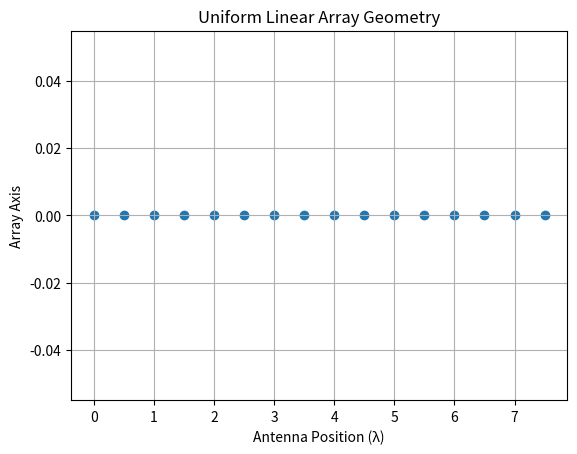

Recreate this plot in Python.
import numpy as np
import matplotlib.pyplot as plt
import os

# Create results folder
os.makedirs("results", exist_ok=True)

# Parameters
M = 16              # number of antennas
d = 0.5             # spacing (in wavelengths)
wavelength = 1.0
k = 2 * np.pi / wavelength

# ULA antenna positions
antenna_positions = np.arange(M) * d

# Spatial grid (user positions)
x_positions = np.linspace(-5, 5, 200)
y_position = 5

# Channel model (LOS free-space)
def channel(x):
    distances = np.sqrt((antenna_positions - x)**2 + y_position**2)
    return np.exp(-1j * k * distances) / distances

# Generate example channel
h_sample = channel(0)

# Plot ULA geometry
plt.figure()
plt.scatter(antenna_positions, np.zeros_like(antenna_positions))
plt.title("Uniform Linear Array Geometry")
plt.xlabel("Antenna Position (λ)")
plt.ylabel("Array Axis")
plt.grid()
plt.savefig("results/ula_geometry.png")
plt.close()

print("ULA geometry figure saved.")
